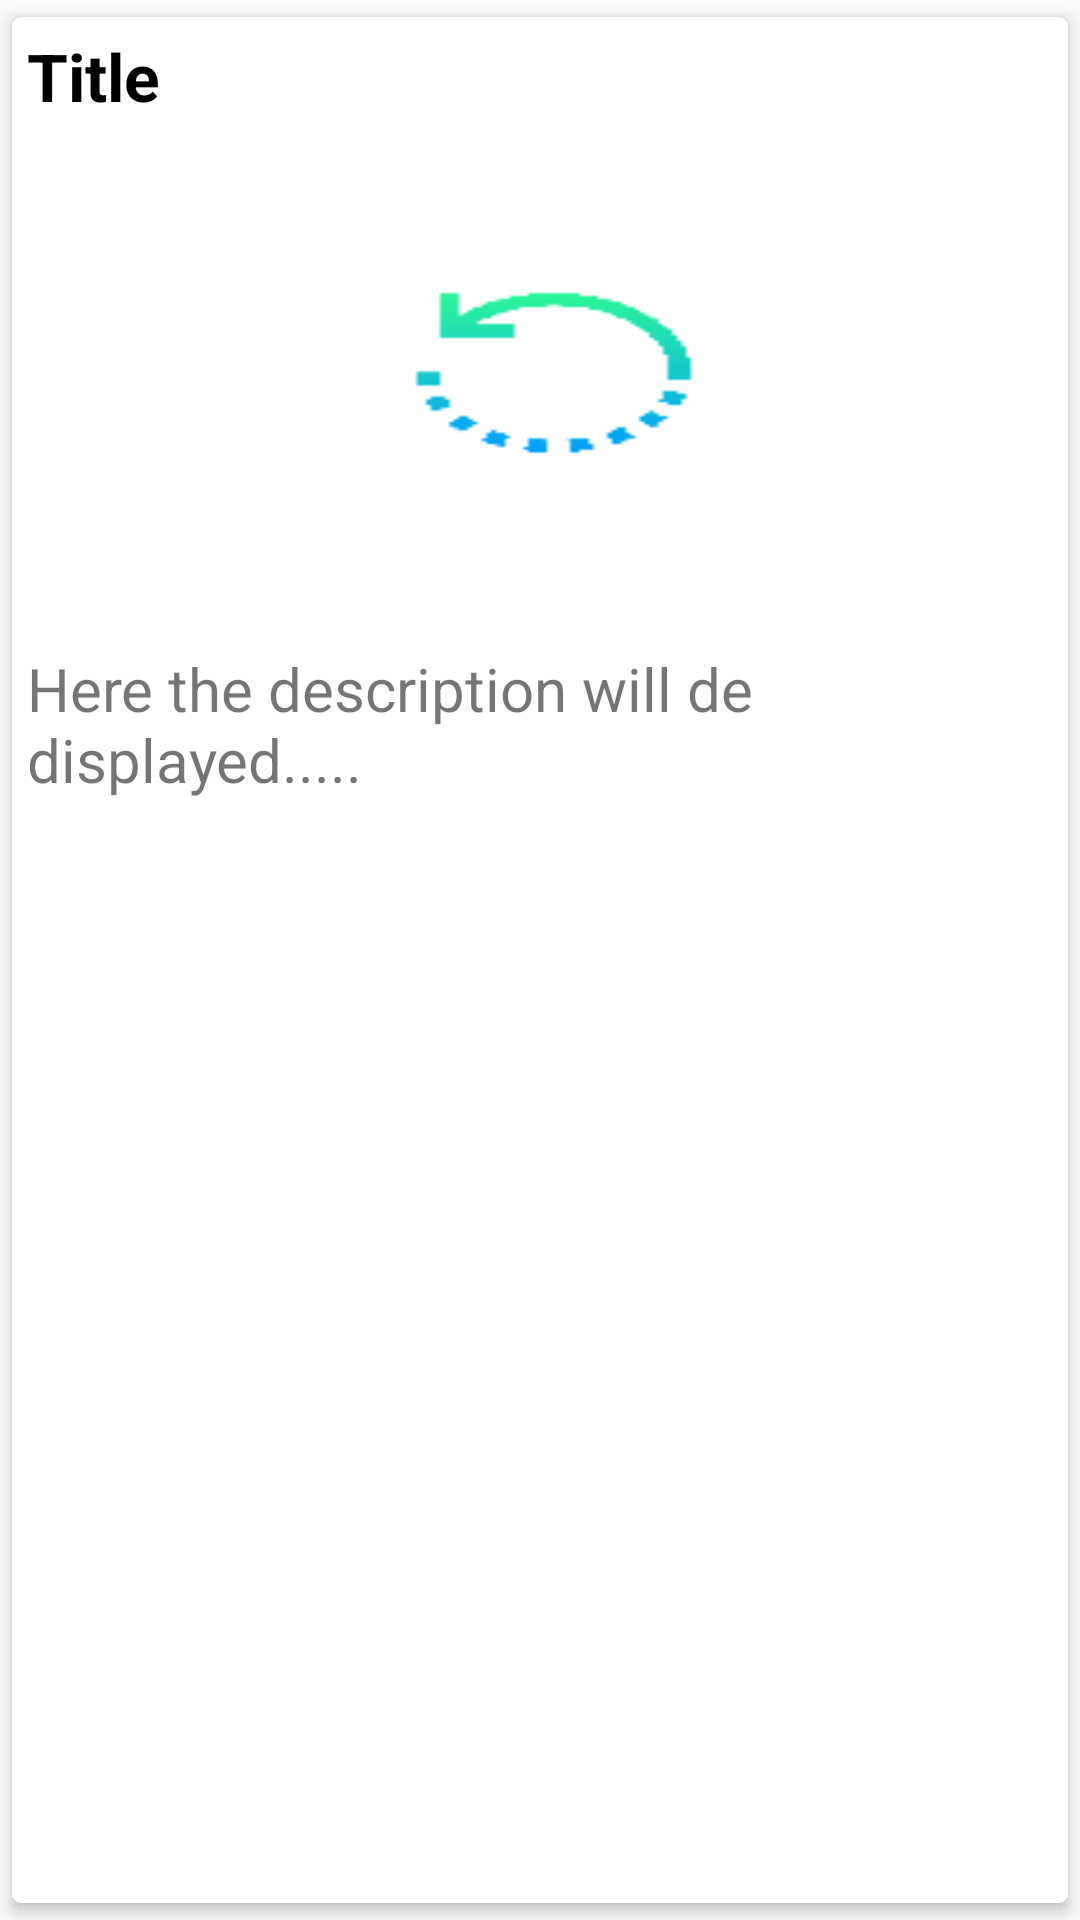

Android layout source for this screen:
<!-- AndroidManifest.xml: application theme AppTheme -->
<!-- res/layout/row.xml -->
<?xml version="1.0" encoding="utf-8"?>
<android.support.v7.widget.CardView xmlns:android="http://schemas.android.com/apk/res/android"
    xmlns:app="http://schemas.android.com/apk/res-auto"
    android:orientation="vertical"
    android:layout_width="match_parent"
    android:layout_height="wrap_content"
    app:cardBackgroundColor="#fff"
    app:cardCornerRadius="3dp"
    app:cardElevation="3dp"
    app:contentPadding="5dp"
    app:cardUseCompatPadding="true">

    <LinearLayout
        android:layout_width="match_parent"
        android:layout_height="wrap_content"
        android:orientation="vertical">
        <TextView
            android:layout_width="match_parent"
            android:layout_height="wrap_content"
            android:id="@+id/Titletv"
            android:text="Title"
            android:textColor="#000"
            android:textSize="22sp"
            android:textStyle="bold"/>
        <ImageView
            android:id="@+id/imgvw"
            android:layout_width="match_parent"
            android:layout_height="176dp"
            android:scaleType="centerCrop"
            android:adjustViewBounds="true"
            android:background="@drawable/load"/>
        <TextView
            android:id="@+id/descriptiontv"
            android:text="Here the description will de displayed....."
            android:textSize="20sp"
            android:layout_width="match_parent"
            android:layout_height="wrap_content" />

    </LinearLayout>

</android.support.v7.widget.CardView>
<!-- resources referenced by this layout -->
<resources>
  <!-- drawable load: png bitmap (drawable, 1822 bytes) -->
  <style name="AppTheme" parent="Theme.AppCompat.Light.DarkActionBar">
          
          <item name="colorPrimary">@color/colorPrimary</item>
          <item name="colorPrimaryDark">@color/colorPrimary</item>
          <item name="colorAccent">@color/colorAccent</item>
      </style>
  <color name="colorPrimary">#fa101c</color>
  <color name="colorAccent">#FF4081</color>
</resources>
